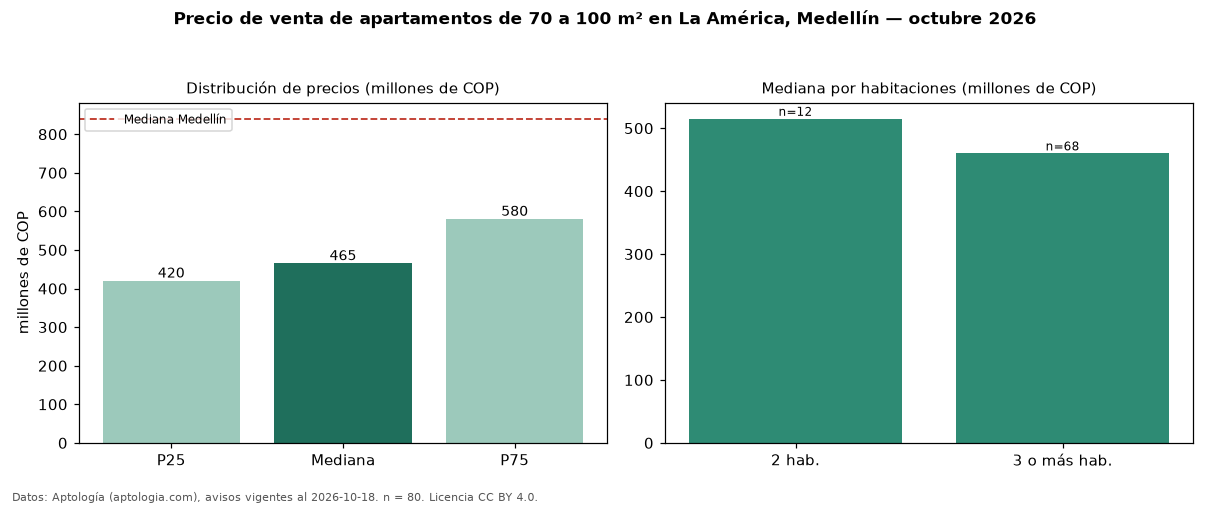

The data file committed next to this chart (first rows):
seccion, metrica, valor, moneda, n
filtro, area3, de 70 a 100 m², , 80
precio, p25, 420000000, COP, 80
precio, mediana, 465000000, COP, 80
precio, p75, 580000000, COP, 80
precio, minimo, 280000000, COP, 80
precio, maximo, 790000000, COP, 80
m2, mediana_precio_m2, 5950217, COP, 80
m2, area_mediana_m2, 82.0, m2, 80
admin, mediana_admin_mes, 205000, COP, 46
banos, mediana_banos, 2.0, , 
parqueadero, pct_con_parqueadero, 60.9, %, 69
estrato, estrato_mas_frecuente, 4, , 78
habitaciones, 2, 515000000, COP, 12
habitaciones, 3+, 460000000, COP, 68
ciudad, mediana_ciudad_referencia, 840000000, COP, 
ciudad, mediana_m2_ciudad, 7500000, COP, 
fuente, fecha_datos, 2026-10-18, , 
fuente, atribucion, https://www.aptologia.com/venta/medellin…, , 
fuente, licencia, CC BY 4.0, , 
